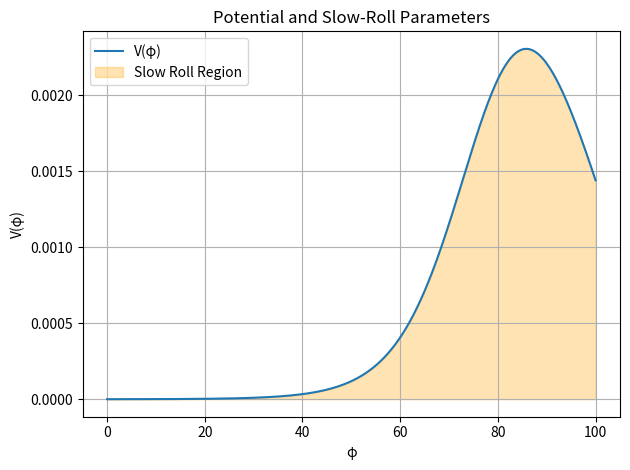
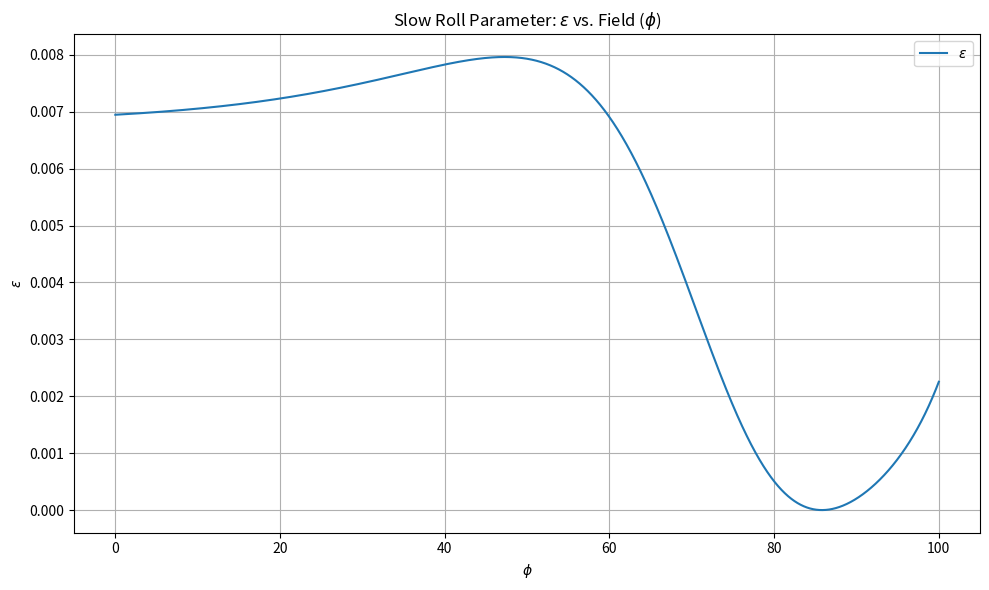
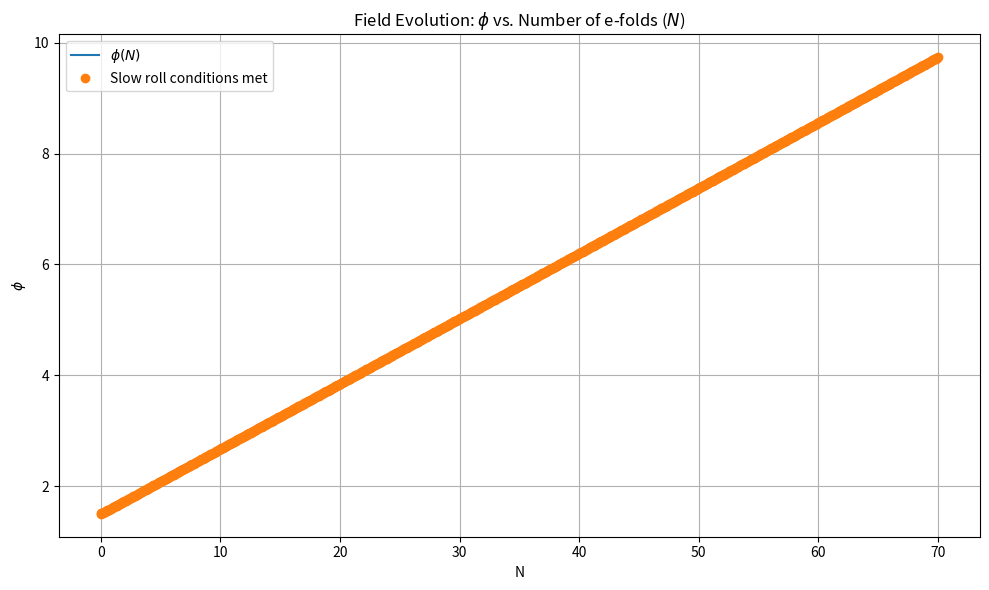
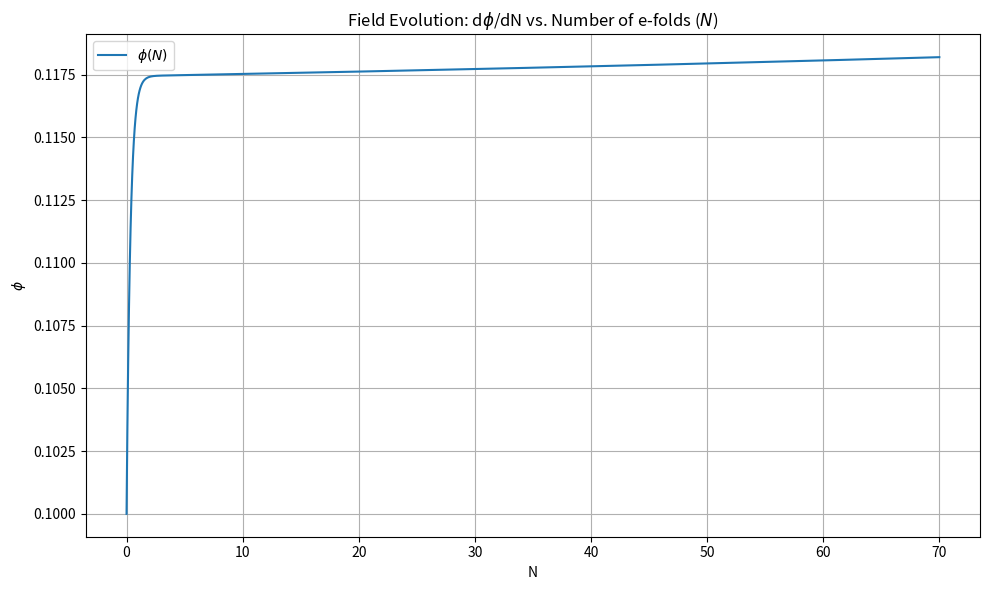

Python code for these plots, in order:
"""/**
 * @author Prabhoda CS
 * @email pcs52@cam.ac.uk
 * @create date 01-03-2025 18:44:19
 * @modify date 01-03-2025 18:44:19
 * @desc [description]
 */"""

from scipy.optimize import fsolve
import numpy as np
import matplotlib.pyplot as plt
from sympy import *
from scipy.integrate import solve_ivp

# Parameters
Nend = 70 #end of efolds
# --- Your fixed model parameters ---
m    = 1.0
M    = 7
phi0 = 20
a    = 50.0
b    = 10.0
c    = 0    # your 'd' constant from above
# Domain for phi
g = 30
D = np.sqrt( - g**2 / 4 + a*b)
k = 1 # this is sqrt((k-6\beta)/2\beta)
mo = 1000000
c =  0  # integration constant (minima @ 0c + displacement)  #  add this later -f*phi0*np.arcsinh(-s/(2*f)) +

eh = 0.2 #initial slow roll parameter (1/2)*(dp/dN)**2

# integration constant (minima @ 0c + displacement)  #  add this later -f*phi0*np.arcsinh(-s/(2*f)) +

# Symbolic expressions for potential and derivatives
p_s = symbols('phi')
x = p_s /(np.sqrt(6)*M) + c
Xp = (1/(4*b)) * exp(-x)*(exp(2*x) - 2*exp(x)*g*phi0 - phi0**2 * D**2)
Vp = (m**2 * phi0**2 * Xp**2)/(2* (b*Xp**2 + g*phi0*Xp + a*phi0**2)**2)

print("The potential V(φ) is:", Vp)

print("\n")


V_ = diff(Vp, p_s)
V__ = diff(V_,p_s)
lnV = ln(Vp)
dlnV = diff(lnV, p_s)
print("First derivative of log(V):", dlnV)

print("\n")

dV = lambdify(p_s, V_, 'numpy')
ddV = lambdify(p_s, V__, 'numpy')

# Convert symbolic expressions to numerical functions
Vi = lambdify(p_s, Vp, 'numpy')
dlnV = lambdify(p_s, dlnV, 'numpy')  # derivative of log(V)

# Define the system of differential equations where N = #of efolds and V is the vector containing [phi, dphi]
def de(N, V):
    p, p_ = V
    lv = dlnV(p)
    dp2_dN2 = -3 * p_ - 0.5 * p_**3 + (3 - 0.5 * p_**2) * lv
    return [p_, dp2_dN2]

# Initial conditions
p0 = 1.5  # Initial field value
p_0 = 0.1  # Initial dphi/dN (velocity)


V0 = [p0, p_0]  # Initial conditions vector

# Solve the system using solve_ivp
Nr = np.linspace(0, Nend, 1000)  # Number of e-folds
sol = solve_ivp(de, (0, Nend), V0, t_eval=Nr, method='RK45', rtol=1e-6, atol=1e-8)

# Extract the solutions
ps = sol.y[0]  # φ(N)
ps_ = sol.y[1]  # dφ/dN

e = 0.5 * ps_**2 # Hubble slow-roll parameter

sr = []
sr_ = []
for i in range(len(e)):
    if e[i] < 1:
        sr.append(ps[i])
        sr_.append(ps_[i])

sr = np.array(sr)
sr0 = np.zeros(len(Nr)-len(sr))
sr = np.append(sr,sr0)
sr_ = np.array(sr_)
sr_0 = np.zeros(len(Nr)-len(sr_))
sr_ = np.append(sr_,sr_0)

# Define a range of phi values
phi = np.linspace(0, 100, 5000)

exit_index = np.argmax(e >= 1)  # first index where slow-roll fails
phi_exit_H = ps[exit_index]
print("Slow-roll exit (Hubble parameter) occurs at φ =", phi_exit_H)

print("\n")

# Define slow-roll parameters
def epsilon(phi):
    return 0.5 * (dV(phi) / Vi(phi))**2 

def eta(phi):
    return ddV(phi) / Vi(phi)

# Compute values for potential and slow-roll parameters
v1 = Vi(phi)
ep = epsilon(phi) 
et = abs(eta(phi))

# Isolating parts of graph s.t., slow roll conditions are satisfied
L = []
for i in phi:
    if epsilon(i) < 1 and abs(eta(i)) < 1:
        L.append(i)


L = np.array(L)
Mv = Vi(L)

vmin = np.min(v1)


# Compute slow-roll parameters over the range
eps_values = epsilon(phi)
eta_values = np.abs(eta(phi))

# Define slow-roll condition: both epsilon < 1 and |eta| < 1
slow_mask = (eps_values < 1) & (eta_values < 1)


plt.plot(phi, v1, label="V(φ)")
plt.title("Potential and Slow-Roll Parameters")

"""
plt.plot(L, Mv,'o', label="Slow rolling V(φ)")
plt.title("Potential and Slow-Roll Parameters")
"""

# Highlight the slow-roll region using fill_between
plt.fill_between(phi, v1, vmin, where=slow_mask, color='orange', alpha=0.3, label="Slow Roll Region")


plt.xlabel("φ")
plt.ylabel("V(φ)")
plt.legend()
plt.grid()
plt.tight_layout()
plt.savefig(r"C:\Users\Asus\Documents\Cambridge\Project\Inflation Project\Git Repo\Part-III-Inflation-Project\Python\Figures\New Potenial with gravity")
plt.show()

#Plot slow roll parameters, epsilon and eta
plt.figure(figsize=(10, 6))
plt.plot(phi, ep, label=r"$\epsilon$")
#plt.plot(phi, et, label=r"$\eta$")
plt.title("Slow Roll Parameter: $\epsilon$ vs. Field ($\phi$)")
plt.xlabel("$\phi$")
plt.ylabel(r"$\epsilon$")
plt.legend()
plt.grid()
plt.tight_layout()
plt.show()

# Plot the field evolution φ(N)
plt.figure(figsize=(10, 6))
plt.plot(Nr, ps, label=r"$\phi(N)$")
plt.plot(Nr, sr, 'o', label = "Slow roll conditions met")
plt.title("Field Evolution: $\phi$ vs. Number of e-folds ($N$)")
plt.xlabel("N")
plt.ylabel(r"$\phi$")
plt.legend()
plt.grid()
plt.tight_layout()
plt.savefig(r"C:\Users\Asus\Documents\Cambridge\Project\Inflation Project\Git Repo\Part-III-Inflation-Project\Python\Figures\NewField as a function of N")
plt.show()

# Plot the velocity evolution dφ(N)
plt.figure(figsize=(10, 6))
plt.plot(Nr, ps_, label=r"$\phi(N)$")
#plt.plot(Nr, sr_, 'o', label = "Slow roll conditions met")
plt.title("Field Evolution: d$\phi$/dN vs. Number of e-folds ($N$)")
plt.xlabel("N")
plt.ylabel(r"$\phi$")
plt.legend()
plt.grid()
plt.tight_layout()
plt.savefig(r"C:\Users\Asus\Documents\Cambridge\Project\Inflation Project\Git Repo\Part-III-Inflation-Project\Python\Figures\NewField velocity as a function of N")
plt.show()
